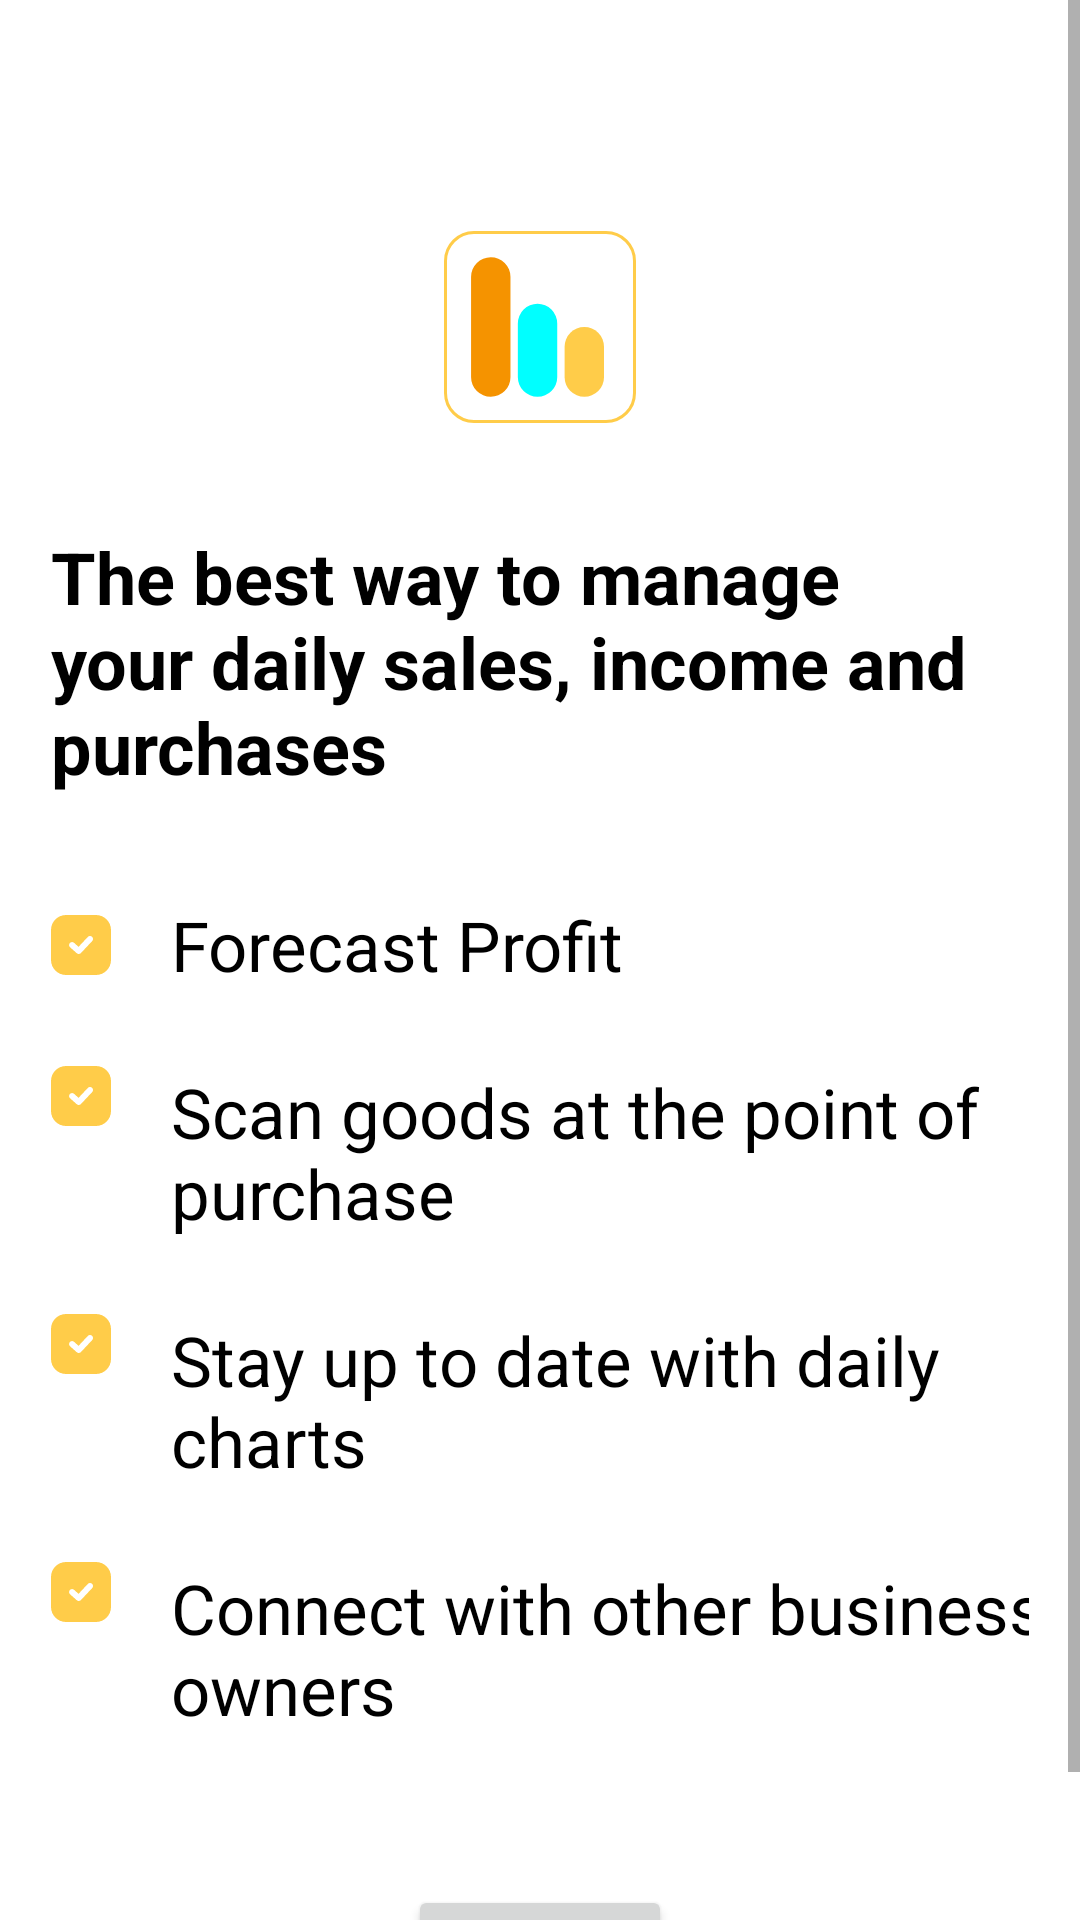

This screen was rendered from an Android layout file. Write that file and the resources it references.
<!-- AndroidManifest.xml: application theme Theme.Stocka2 -->
<!-- res/layout/fragment_intro.xml -->
<?xml version="1.0" encoding="utf-8"?>
<ScrollView xmlns:android="http://schemas.android.com/apk/res/android"
    xmlns:app="http://schemas.android.com/apk/res-auto"
    xmlns:tools="http://schemas.android.com/tools"
    android:layout_width="match_parent"
    android:layout_height="match_parent"
    android:background="@color/white"
    tools:context=".ui.intro.IntroFragment">

    <androidx.constraintlayout.widget.ConstraintLayout
        android:layout_width="match_parent"
        android:layout_height="match_parent"
        android:padding="17dp">

        <ImageView
            android:id="@+id/logo"
            android:layout_width="64dp"
            android:layout_height="64dp"
            android:layout_marginTop="60dp"
            android:src="@drawable/ic_logo"
            app:layout_constraintEnd_toEndOf="parent"
            app:layout_constraintStart_toStartOf="parent"
            app:layout_constraintTop_toTopOf="parent" />

        <TextView
            android:id="@+id/first_text"
            android:layout_width="wrap_content"
            android:layout_height="wrap_content"
            android:layout_marginTop="35dp"
            android:text="The best way to manage your daily sales, income and purchases"
            android:textColor="@color/black"
            android:textSize="24sp"
            android:textStyle="bold"
            app:layout_constraintEnd_toEndOf="parent"
            app:layout_constraintStart_toStartOf="parent"
            app:layout_constraintTop_toBottomOf="@id/logo" />

        <ImageView
            android:id="@+id/button_image"
            android:layout_width="20dp"
            android:layout_height="20dp"
            android:src="@drawable/ic_stocka_button"
            app:layout_constraintTop_toBottomOf="@id/first_text"
            app:layout_constraintStart_toStartOf="parent"
            android:layout_marginTop="40dp"/>

        <TextView
            android:id="@+id/second_text"
            android:layout_width="wrap_content"
            android:layout_height="wrap_content"
            android:paddingLeft="20dp"
            android:text="Forecast Profit"
            android:textColor="@color/black"
            android:textSize="23sp"
            app:layout_constraintBottom_toBottomOf="@+id/button_image"
            app:layout_constraintStart_toEndOf="@id/button_image"
            app:layout_constraintTop_toTopOf="@+id/button_image" />

        <ImageView
            android:id="@+id/button_image2"
            android:layout_width="20dp"
            android:layout_height="20dp"
            android:src="@drawable/ic_stocka_button"
            app:layout_constraintTop_toBottomOf="@id/second_text"
            app:layout_constraintStart_toStartOf="parent"
           android:layout_marginTop="25dp"/>

        <TextView
            android:id="@+id/third_text"
            android:layout_width="wrap_content"
            android:layout_height="wrap content"
            android:paddingLeft="20dp"
            android:text="Scan goods at the point of purchase"
            android:textColor="@color/black"
            android:textSize="23sp"
            app:layout_constraintStart_toEndOf="@+id/button_image2"
            app:layout_constraintTop_toTopOf="@+id/button_image2" />

        <ImageView
            android:id="@+id/button_image3"
            android:layout_width="20dp"
            android:layout_height="20dp"
            android:layout_marginTop="25dp"
            android:src="@drawable/ic_stocka_button"
            app:layout_constraintStart_toStartOf="parent"
            app:layout_constraintTop_toBottomOf="@id/third_text" />

        <TextView
            android:id="@+id/fourth_text"
            android:layout_width="wrap_content"
            android:layout_height="wrap content"
            android:paddingLeft="20dp"
            android:text="Stay up to date with daily charts"
            android:textColor="@color/black"
            android:textSize="23sp"
            app:layout_constraintStart_toEndOf="@+id/button_image2"
            app:layout_constraintTop_toTopOf="@+id/button_image3" />

        <ImageView
            android:id="@+id/button_image4"
            android:layout_width="20dp"
            android:layout_height="20dp"
            android:layout_marginTop="25dp"
            android:src="@drawable/ic_stocka_button"
            app:layout_constraintStart_toStartOf="parent"
            app:layout_constraintTop_toBottomOf="@id/fourth_text" />


        <TextView
            android:id="@+id/fifth_text"
            android:layout_width="wrap_content"
            android:layout_height="wrap content"
            android:paddingLeft="20dp"
            android:text="Connect with other business owners"
            android:textColor="@color/black"
            android:textSize="23sp"
            app:layout_constraintStart_toEndOf="@+id/button_image2"
            app:layout_constraintTop_toTopOf="@+id/button_image4" />

        <Button
            android:layout_width="wrap_content"
            android:layout_height="wrap_content"
            app:layout_constraintTop_toBottomOf="@id/fifth_text"
            app:layout_constraintStart_toStartOf="parent"
            app:layout_constraintEnd_toEndOf="parent"
            android:layout_marginTop="50dp"
            android:text="Done"/>


    </androidx.constraintlayout.widget.ConstraintLayout>

</ScrollView>
<!-- resources referenced by this layout -->
<resources>
  <color name="black">#FF000000</color>
  <color name="white">#FFFFFFFF</color>
  <!-- drawable ic_logo (drawable) -->
  <vector xmlns:android="http://schemas.android.com/apk/res/android"
      android:width="64dp"
      android:height="64dp"
      android:viewportWidth="64"
      android:viewportHeight="64">
    <path
        android:pathData="M15.589,8.727L15.589,8.727A6.564,6.564 0,0 1,22.154 15.291L22.154,48.709A6.564,6.564 0,0 1,15.589 55.273L15.589,55.273A6.564,6.564 0,0 1,9.025 48.709L9.025,15.291A6.564,6.564 0,0 1,15.589 8.727z"
        android:fillColor="#F59300"/>
    <path
        android:pathData="M31.179,24.242L31.179,24.242A6.564,6.564 0,0 1,37.743 30.806L37.743,48.709A6.564,6.564 0,0 1,31.179 55.273L31.179,55.273A6.564,6.564 0,0 1,24.615 48.709L24.615,30.806A6.564,6.564 0,0 1,31.179 24.242z"
        android:fillColor="#00FFFF"/>
    <path
        android:pathData="M46.769,32L46.769,32A6.564,6.564 0,0 1,53.333 38.564L53.333,48.709A6.564,6.564 0,0 1,46.769 55.273L46.769,55.273A6.564,6.564 0,0 1,40.205 48.709L40.205,38.564A6.564,6.564 0,0 1,46.769 32z"
        android:fillColor="#FFCC49"/>
    <path
        android:strokeWidth="1"
        android:pathData="M10,0.5L54,0.5A9.5,9.5 0,0 1,63.5 10L63.5,54A9.5,9.5 0,0 1,54 63.5L10,63.5A9.5,9.5 0,0 1,0.5 54L0.5,10A9.5,9.5 0,0 1,10 0.5z"
        android:fillColor="#00000000"
        android:strokeColor="#FFCC49"/>
  </vector>
  <!-- drawable ic_stocka_button (drawable) -->
  <vector xmlns:android="http://schemas.android.com/apk/res/android"
      android:width="20dp"
      android:height="20dp"
      android:viewportWidth="20"
      android:viewportHeight="20">
    <path
        android:pathData="M5,0C3.674,0 2.402,0.527 1.464,1.464C0.527,2.402 0,3.674 0,5V15C0,16.326 0.527,17.598 1.464,18.535C2.402,19.473 3.674,20 5,20H15C16.326,20 17.598,19.473 18.535,18.535C19.473,17.598 20,16.326 20,15V5C20,3.674 19.473,2.402 18.535,1.464C17.598,0.527 16.326,0 15,0H5ZM13.73,8.684C13.82,8.588 13.89,8.476 13.936,8.353C13.983,8.23 14.004,8.099 14,7.967C13.996,7.836 13.965,7.707 13.911,7.587C13.857,7.468 13.78,7.36 13.684,7.27C13.588,7.18 13.476,7.11 13.353,7.064C13.23,7.018 13.099,6.996 12.967,7C12.836,7.004 12.707,7.035 12.587,7.089C12.468,7.143 12.36,7.22 12.27,7.316L9.187,10.606L7.664,9.253C7.464,9.087 7.208,9.005 6.95,9.025C6.691,9.044 6.45,9.164 6.277,9.358C6.105,9.552 6.015,9.805 6.026,10.064C6.037,10.323 6.148,10.568 6.336,10.747L8.586,12.747C8.781,12.92 9.035,13.01 9.295,12.998C9.555,12.987 9.801,12.874 9.979,12.684L13.729,8.684H13.73Z"
        android:fillColor="#FFCC49"
        android:fillType="evenOdd"/>
  </vector>
  <style name="Theme.Stocka2" parent="Theme.MaterialComponents.DayNight.DarkActionBar">
          
          <item name="colorPrimary">@color/yellow</item>
          <item name="colorPrimaryVariant">@color/green</item>
          <item name="colorOnPrimary">@color/white</item>
          
          <item name="colorSecondary">@color/blue</item>
          <item name="colorSecondaryVariant">@color/green</item>
          <item name="colorOnSecondary">@color/black</item>
          
          <item name="android:statusBarColor" tools:targetApi="l">?attr/colorPrimaryVariant</item>
          
      </style>
  <color name="yellow">#FFCC49</color>
  <color name="green">#F59300</color>
  <color name="blue">#00FFFF</color>
</resources>
